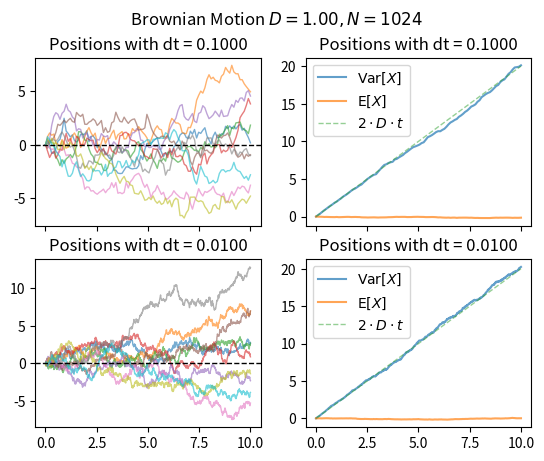
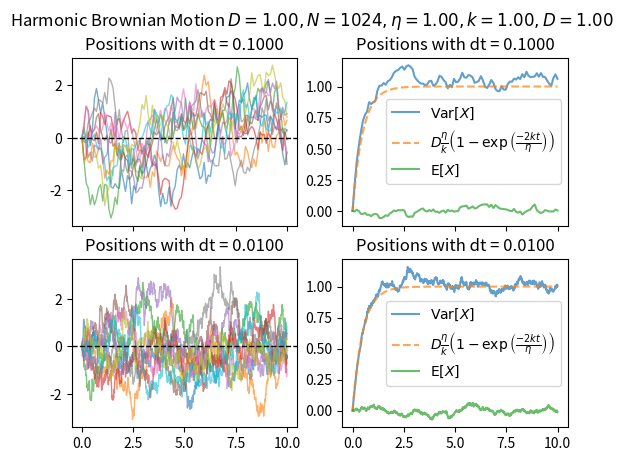

Source code (Python) for these figures, in order:
# coding=utf-8
import time
from pathlib import Path
from typing import List, Dict, Union

import numpy as np
from matplotlib import pyplot as plt
import argparse


## lib functions
def nice_string_output(
    names: List[str], values: List[str], extra_spacing: int = 0,
):
    max_values = len(max(values, key=len))
    max_names = len(max(names, key=len))
    string = ""
    for name, value in zip(names, values):
        string += "{0:s} {1:>{spacing}} \n".format(
            name,
            value,
            spacing=extra_spacing + max_values + max_names - len(name),
        )
    return string[:-2]


# utility functions


def variance_harmonic(t, D, eta, k) -> np.ndarray:
    _k = eta / k
    return D * _k * (1 - np.exp(-2 * _k * t))


def F(x):
    return -1 * args["spring"] * x * args["inv_friction"]


# Main running functions


def run_a(args):
    D = args["diffusion"]
    dt1 = args["dt1"]
    dt2 = args["dt2"]
    var1 = 2 * D * dt1
    var2 = 2 * D * dt2
    std1 = np.sqrt(var1)
    std2 = np.sqrt(var2)
    first_str = (
        "a. In order to scale the normal distribution properly, multiply events with the \n"
        "square root of the variance of the delta W distribution.\n"
        "In this case, we have the following parameters:\n"
    )
    second_str = nice_string_output(
        names=["D", "dt1", "dt2", "var1", "std1", "var2", "std2"],
        values=[f"{val:.4f}" for val in (D, dt1, dt2, var1, std1, var2, std2)],
        extra_spacing=4,
    )
    print(first_str + second_str)


def run_b(args):
    t_max = args["tmax"]
    D = args["diffusion"]
    dt1 = args["dt1"]
    dt2 = args["dt2"]
    n_samples = args["samples"]

    var1 = 2 * D * dt1
    var2 = 2 * D * dt2
    std1 = np.sqrt(var1)
    std2 = np.sqrt(var2)

    print(
        "b. Simulating Brownian motion for "
        f"{n_samples} particles, with\n"
        + nice_string_output(
            names=["D", "dt1", "dt2", "var1", "std1", "var2", "std2"],
            values=[
                f"{val:.4f}" for val in (D, dt1, dt2, var1, std1, var2, std2)
            ],
            extra_spacing=4,
        )
    )

    # mean of distribution is 0, var is 2D dt
    n_1 = int(t_max / dt1)
    n_2 = int(t_max / dt2)

    ts_1 = np.linspace(0, t_max, num=n_1)
    ts_2 = np.linspace(0, t_max, num=n_2)

    var1 = 2 * D * dt1
    var2 = 2 * D * dt2

    W1 = np.random.normal(0, np.sqrt(var1), size=(n_1, n_samples))
    W2 = np.random.normal(0, np.sqrt(var2), size=(n_2, n_samples))

    # Set initial position to 0
    W1[0] = 0.0
    W2[0] = 0.0

    X1 = np.cumsum(W1, axis=0)
    X2 = np.cumsum(W2, axis=0)

    exp_variance_1 = np.var(X1, axis=1)
    exp_variance_2 = np.var(X2, axis=1)
    exp_average_1 = np.mean(X1, axis=1)
    exp_average_2 = np.mean(X2, axis=1)

    fig, ax = plt.subplots(ncols=2, nrows=2, sharex=True)
    #
    ax[0, 0].plot(ts_1, X1[:, :10], alpha=0.6, lw=1)
    ax[0, 0].set_title("Positions with dt = " + f"{dt1:.4f}")
    ax[0, 0].axhline(0, 0, t_max, ls="--", lw=1, color="k")

    ax[1, 0].plot(ts_2, X2[:, :10], alpha=0.6, lw=1)
    ax[1, 0].set_title("Positions with dt = " + f"{dt2:.4f}")
    ax[1, 0].axhline(0, 0, t_max, ls="--", lw=1, color="k")

    ax[0, 1].set_title("Positions with dt = " + f"{dt1:.4f}")
    ax[0, 1].plot(
        ts_1, exp_variance_1, label=r"$\operatorname{Var}[X]$", alpha=0.7
    )
    ax[0, 1].plot(
        ts_1, exp_average_1, label=r"$\operatorname{E}[X]$", alpha=0.7
    )
    ax[0, 1].plot(
        ts_1,
        2 * D * ts_1,
        label=r"$2\cdot D \cdot t$",
        ls="--",
        lw=1,
        alpha=0.5,
    )

    ax[1, 1].set_title("Positions with dt = " + f"{dt2:.4f}")
    ax[1, 1].plot(
        ts_2, exp_variance_2, label=r"$\operatorname{Var}[X]$", alpha=0.7
    )
    ax[1, 1].plot(
        ts_2, exp_average_2, label=r"$\operatorname{E}[X]$", alpha=0.7
    )
    ax[1, 1].plot(
        ts_2,
        2 * D * ts_2,
        label=r"$2\cdot D \cdot t$",
        ls="--",
        lw=1,
        alpha=0.5,
    )

    for a in ax.ravel():
        if sum(True if h else False for h in a.get_legend_handles_labels()) > 0:
            a.legend()

    basename = args["out_name"] + "_brownian." + args["filetype"]
    fig.suptitle(" Brownian Motion " + rf"$D={D:.2f}, N={n_samples}$")

    fig.savefig(args["outdir"] / basename)
    fig.clf()


def run_c(args):
    k = args["spring"]
    eta = args["friction"]

    t_max = args["tmax"]
    D = args["diffusion"]
    dt1 = args["dt1"]
    dt2 = args["dt2"]
    n_samples = args["samples"]

    var1 = 2 * D * dt1
    var2 = 2 * D * dt2
    std1 = np.sqrt(var1)
    std2 = np.sqrt(var2)
    max_var = D * eta / k

    print(
        "c. Simulating Harmonic motion for "
        f"{n_samples} particles, with\n"
        + nice_string_output(
            names=[
                "D",
                "k",
                "eta",
                "lim variance",
                "dt1",
                "dt2",
                "var1",
                "std1",
                "var2",
                "std2",
            ],
            values=[
                f"{val:.4f}"
                for val in (D, k, eta, max_var, dt1, dt2, var1, std1, var2, std2)
            ],
            extra_spacing=4,
        )
    )
    # now adding harmonic potential
    def dX1(x):
        f = F(x) * dt1
        w = np.random.normal(0, np.sqrt(var1), size=np.shape(x))
        return f + w

    def dX2(x):
        f = F(x) * dt2
        w = np.random.normal(0, np.sqrt(var2), size=np.shape(x))
        return f + w

    n_1 = int(t_max / dt1)
    n_2 = int(t_max / dt2)

    ts_1 = np.linspace(0, t_max, num=n_1)
    ts_2 = np.linspace(0, t_max, num=n_2)

    var1 = 2 * D * dt1
    var2 = 2 * D * dt2

    X1 = np.zeros((n_1, n_samples), dtype=float)
    X2 = np.zeros((n_2, n_samples), dtype=float)

    for t in range(1, n_1):
        X1[t] = X1[t - 1] + dX1(X1[t - 1])
    for t in range(1, n_2):
        X2[t] = X2[t - 1] + dX2(X2[t - 1])

    exp_variance_1 = np.var(X1, axis=1)
    exp_variance_2 = np.var(X2, axis=1)
    exp_average_1 = np.mean(X1, axis=1)
    exp_average_2 = np.mean(X2, axis=1)

    analytical_variance = variance_harmonic(ts_1, D, eta, k)
    analytical_variance_str = r"$D\frac{\eta}{k}\left(1-\exp \left( \frac{-2kt}{\eta} \right) \right)$"

    fig, ax = plt.subplots(ncols=2, nrows=2, sharex=True)

    ax[0, 0].plot(ts_1, X1[:, :10], alpha=0.6, lw=1)
    ax[0, 0].set_title("Positions with dt = " + f"{dt1:.4f}")
    ax[0, 0].axhline(0, 0, t_max, ls="--", lw=1, color="k")

    ax[1, 0].plot(ts_2, X2[:, :10], alpha=0.6, lw=1)
    ax[1, 0].set_title("Positions with dt = " + f"{dt2:.4f}")
    ax[1, 0].axhline(0, 0, t_max, ls="--", lw=1, color="k")

    ax[0, 1].set_title("Positions with dt = " + f"{dt1:.4f}")
    ax[0, 1].plot(
        ts_1, exp_variance_1, label=r"$\operatorname{Var}[X]$", alpha=0.7
    )
    ax[0, 1].plot(
        ts_1,
        analytical_variance,
        label=analytical_variance_str,
        ls="--",
        alpha=0.7,
    )
    ax[0, 1].plot(
        ts_1, exp_average_1, label=r"$\operatorname{E}[X]$", alpha=0.7
    )

    ax[1, 1].set_title("Positions with dt = " + f"{dt2:.4f}")
    ax[1, 1].plot(
        ts_2, exp_variance_2, label=r"$\operatorname{Var}[X]$", alpha=0.7
    )
    ax[1, 1].plot(
        ts_1,
        analytical_variance,
        label=analytical_variance_str,
        ls="--",
        alpha=0.7,
    )
    ax[1, 1].plot(
        ts_2, exp_average_2, label=r"$\operatorname{E}[X]$", alpha=0.7
    )

    for a in ax.ravel():
        if sum(True if h else False for h in a.get_legend_handles_labels()) > 0:
            a.legend()

    fig.suptitle(
        "Harmonic Brownian Motion "
        + rf"$D={D:.2f}, N={n_samples},\eta={eta:.2f}, k={k:.2f}, D={D:.2f}$"
    )

    basename = args["out_name"] + "_harmonic." + args["filetype"]
    fig.savefig(args["outdir"] / basename)
    fig.clf()


def main(args: Dict):
    _run = args["run"]
    if _run in ["a", "all"]:
        run_a(args)
    if _run in ["b", "all"]:
        run_b(args)
    if _run in ["c", "all"]:
        run_c(args)


def parse_arguments() -> Dict[str, Union[int, float, str, Path]]:
    parser = argparse.ArgumentParser(description="Chapter 2 exercise 10 code")
    parser.add_argument(
        "-r", "--run", type=str, choices=["a", "b", "c", "all"], default="all"
    )
    parser.add_argument("-N", "--samples", type=int, default=1024)
    parser.add_argument("-T", "--tmax", type=float, default=10.0)
    parser.add_argument("-D", "--diffusion", type=float, default=1.0)
    parser.add_argument("--dt1", type=float, default=0.1)
    parser.add_argument("--dt2", type=float, default=0.01)
    parser.add_argument("-k", "--spring", type=float, default=1.0)
    parser.add_argument("-eta", "--friction", type=float, default=1.0)
    parser.add_argument("-o", "--outdir", type=str, default="./figs")
    parser.add_argument(
        "--filetype", type=str, choices=["png", "pdf"], default="png"
    )

    args = parser.parse_args()
    argdict = vars(args)  # returns a dict, easier to deal with
    po = Path(argdict["outdir"])
    if not po.exists():
        po.mkdir()
    print("Set output dir to: " + str(po.absolute()))
    argdict["outdir"] = po
    argdict["inv_friction"] = 1.0 / argdict["friction"]
    # Set output name here
    timestr = timestr = time.strftime("%Y%m%d_%H%M%S")
    out_str = f"ch2_e10_" + timestr

    argdict["out_name"] = out_str

    return argdict


if __name__ == "__main__":
    args = parse_arguments()
    main(args)
